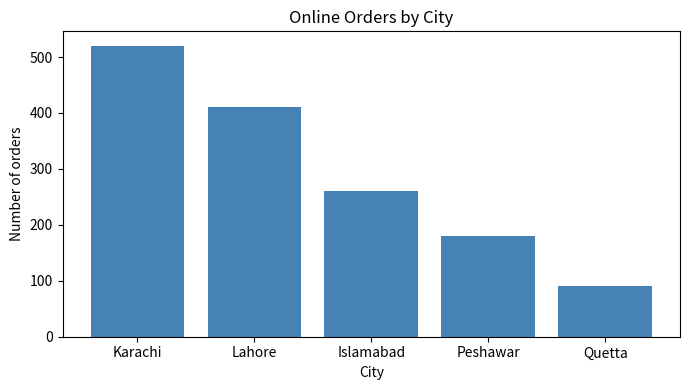

Recreate this plot in Python.
# why_visualize.py
# The same numbers as a table and as a chart: which is easier to read?

import matplotlib
matplotlib.use("Agg")              # "Agg" = draw into files, no pop-up window
import matplotlib.pyplot as plt

cities = ["Karachi", "Lahore", "Islamabad", "Peshawar", "Quetta"]
orders = [520, 410, 260, 180, 90]

# 1) As text: you must read every number to compare
print("City       Orders")
for city, count in zip(cities, orders):
    print(f"{city:<10} {count}")

# 2) As a bar chart: the pattern is visible in one second
plt.figure(figsize=(7, 4))
plt.bar(cities, orders, color="steelblue")
plt.title("Online Orders by City")
plt.xlabel("City")
plt.ylabel("Number of orders")
plt.tight_layout()                 # avoids labels being cut off
plt.savefig("orders_by_city.png")  # saved in this folder
print("\nChart saved as orders_by_city.png")
